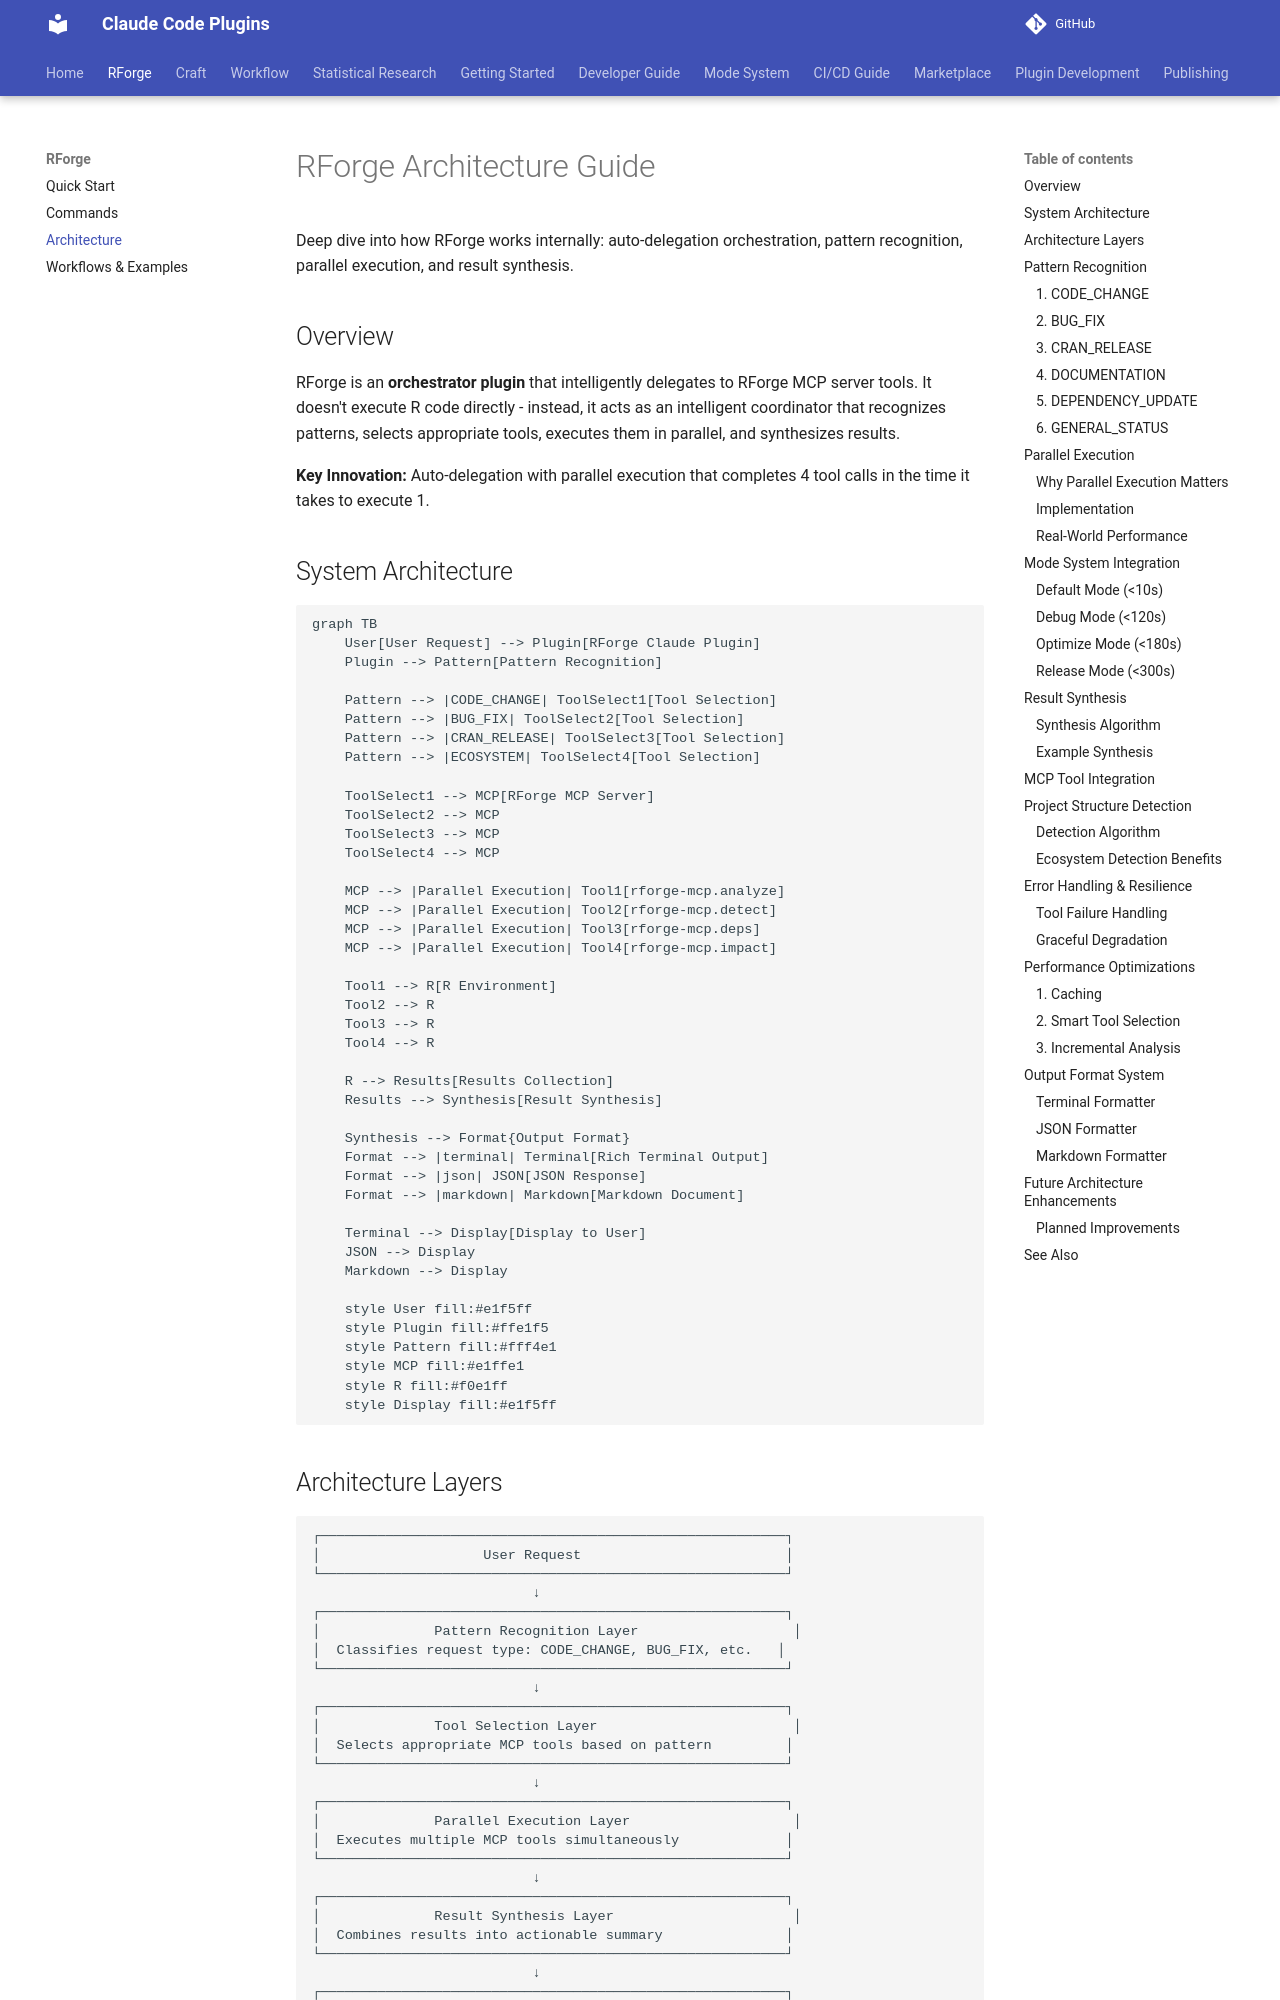

repository: Data-Wise/claude-plugins · page: rforge/architecture/index.html · generator: mkdocs

# RForge Architecture Guide

Deep dive into how RForge works internally: auto-delegation orchestration, pattern recognition, parallel execution, and result synthesis.

## Overview

RForge is an **orchestrator plugin** that intelligently delegates to RForge MCP server tools. It doesn't execute R code directly - instead, it acts as an intelligent coordinator that recognizes patterns, selects appropriate tools, executes them in parallel, and synthesizes results.

**Key Innovation:** Auto-delegation with parallel execution that completes 4 tool calls in the time it takes to execute 1.

## System Architecture

```mermaid
graph TB
    User[User Request] --> Plugin[RForge Claude Plugin]
    Plugin --> Pattern[Pattern Recognition]

    Pattern --> |CODE_CHANGE| ToolSelect1[Tool Selection]
    Pattern --> |BUG_FIX| ToolSelect2[Tool Selection]
    Pattern --> |CRAN_RELEASE| ToolSelect3[Tool Selection]
    Pattern --> |ECOSYSTEM| ToolSelect4[Tool Selection]

    ToolSelect1 --> MCP[RForge MCP Server]
    ToolSelect2 --> MCP
    ToolSelect3 --> MCP
    ToolSelect4 --> MCP

    MCP --> |Parallel Execution| Tool1[rforge-mcp.analyze]
    MCP --> |Parallel Execution| Tool2[rforge-mcp.detect]
    MCP --> |Parallel Execution| Tool3[rforge-mcp.deps]
    MCP --> |Parallel Execution| Tool4[rforge-mcp.impact]

    Tool1 --> R[R Environment]
    Tool2 --> R
    Tool3 --> R
    Tool4 --> R

    R --> Results[Results Collection]
    Results --> Synthesis[Result Synthesis]

    Synthesis --> Format{Output Format}
    Format --> |terminal| Terminal[Rich Terminal Output]
    Format --> |json| JSON[JSON Response]
    Format --> |markdown| Markdown[Markdown Document]

    Terminal --> Display[Display to User]
    JSON --> Display
    Markdown --> Display

    style User fill:#e1f5ff
    style Plugin fill:#ffe1f5
    style Pattern fill:#fff4e1
    style MCP fill:#e1ffe1
    style R fill:#f0e1ff
    style Display fill:#e1f5ff
```
